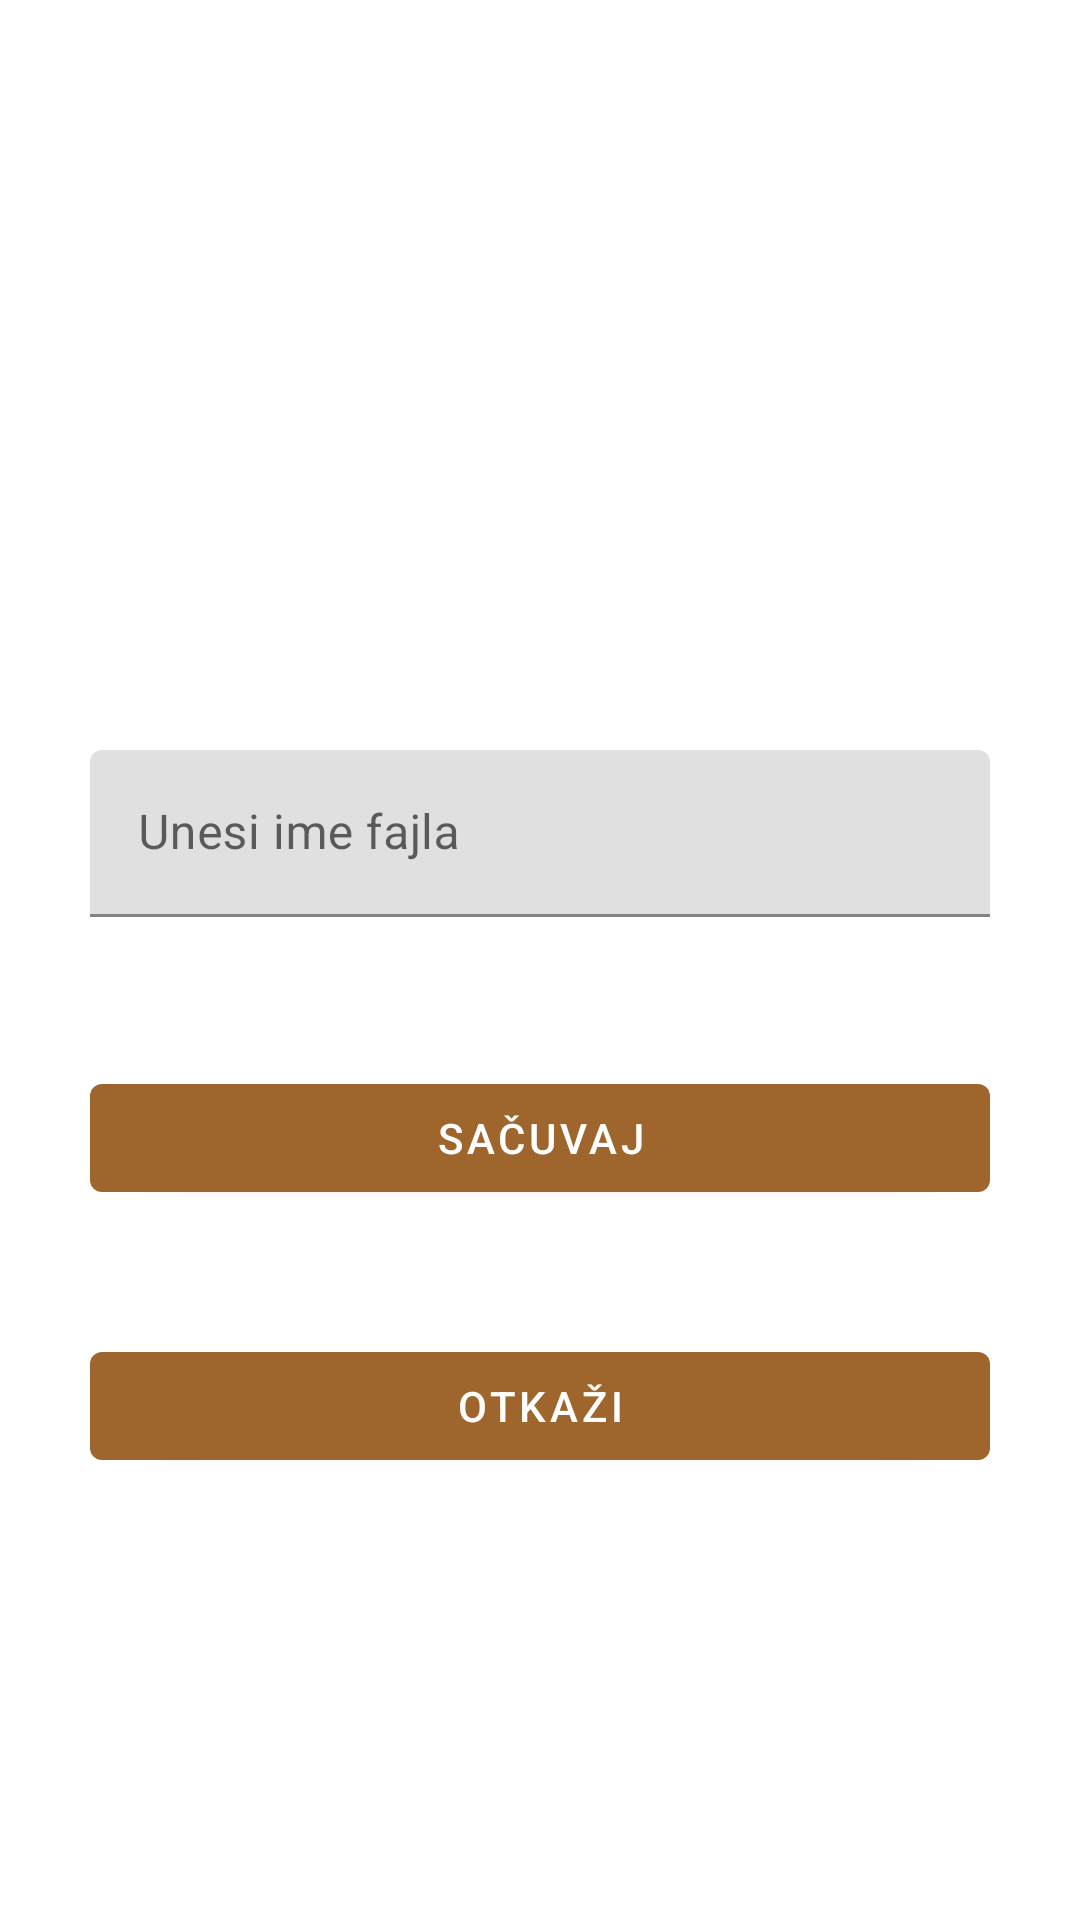

Here is an Android app screen rendered from its layout file. Give the layout XML and the strings, colors and styles it references.
<!-- AndroidManifest.xml: application theme Theme.Komarnik -->
<!-- res/layout/dialog.xml -->
<?xml version="1.0" encoding="utf-8"?>
<androidx.constraintlayout.widget.ConstraintLayout xmlns:android="http://schemas.android.com/apk/res/android"
    xmlns:app="http://schemas.android.com/apk/res-auto"
    xmlns:tools="http://schemas.android.com/tools"
    android:layout_width="match_parent"
    android:layout_height="match_parent"
    android:id="@+id/dialog_save_file">

    <com.google.android.material.textfield.TextInputLayout
        android:id="@+id/fileNameText"
        android:layout_width="match_parent"
        android:layout_height="wrap_content"
        android:layout_marginStart="30dp"
        android:layout_marginEnd="30dp"
        android:layout_marginTop="150dp"
        app:layout_constraintBottom_toBottomOf="parent"
        app:layout_constraintEnd_toEndOf="parent"
        app:layout_constraintStart_toStartOf="parent"
        app:layout_constraintTop_toTopOf="parent"
        app:layout_constraintVertical_bias="0.23000002">

        <EditText
            android:id="@+id/editFileNameText"
            android:layout_width="match_parent"
            android:layout_height="wrap_content"
            android:hint="Unesi ime fajla"
           />

    </com.google.android.material.textfield.TextInputLayout>


    <Button
        android:id="@+id/buttonSave"
        android:layout_width="match_parent"
        android:layout_height="wrap_content"
        android:layout_margin="30dp"
        android:text="Sačuvaj"
        app:layout_constraintBottom_toBottomOf="parent"
        app:layout_constraintEnd_toEndOf="parent"
        app:layout_constraintHorizontal_bias="0.266"
        app:layout_constraintStart_toStartOf="parent"
        app:layout_constraintTop_toBottomOf="@+id/fileNameText"
        app:layout_constraintVertical_bias="0.087" />

    <Button
        android:id="@+id/buttonCancel"
        android:layout_width="match_parent"
        android:layout_height="wrap_content"
        android:layout_margin="30dp"
        android:text="Otkaži"
        app:layout_constraintBottom_toBottomOf="parent"
        app:layout_constraintEnd_toEndOf="parent"
        app:layout_constraintHorizontal_bias="0.266"
        app:layout_constraintStart_toStartOf="parent"
        app:layout_constraintTop_toBottomOf="@+id/buttonSave"
        app:layout_constraintVertical_bias="0.087" />
</androidx.constraintlayout.widget.ConstraintLayout>
<!-- resources referenced by this layout -->
<resources>
  <style name="Theme.Komarnik" parent="Theme.MaterialComponents.DayNight.DarkActionBar">
          
          <item name="colorPrimary">@color/brown</item>
          <item name="colorPrimaryVariant">@color/brown</item>
          <item name="colorOnPrimary">@color/white</item>
          
          <item name="colorSecondary">@color/teal_200</item>
          <item name="colorSecondaryVariant">@color/teal_700</item>
          <item name="colorOnSecondary">@color/brown</item>
          
          <item name="android:statusBarColor">?attr/colorPrimaryVariant</item>
          
      </style>
  <color name="brown">#9E662D</color>
  <color name="white">#FFFFFFFF</color>
  <color name="teal_200">#FF03DAC5</color>
  <color name="teal_700">#FF018786</color>
</resources>
